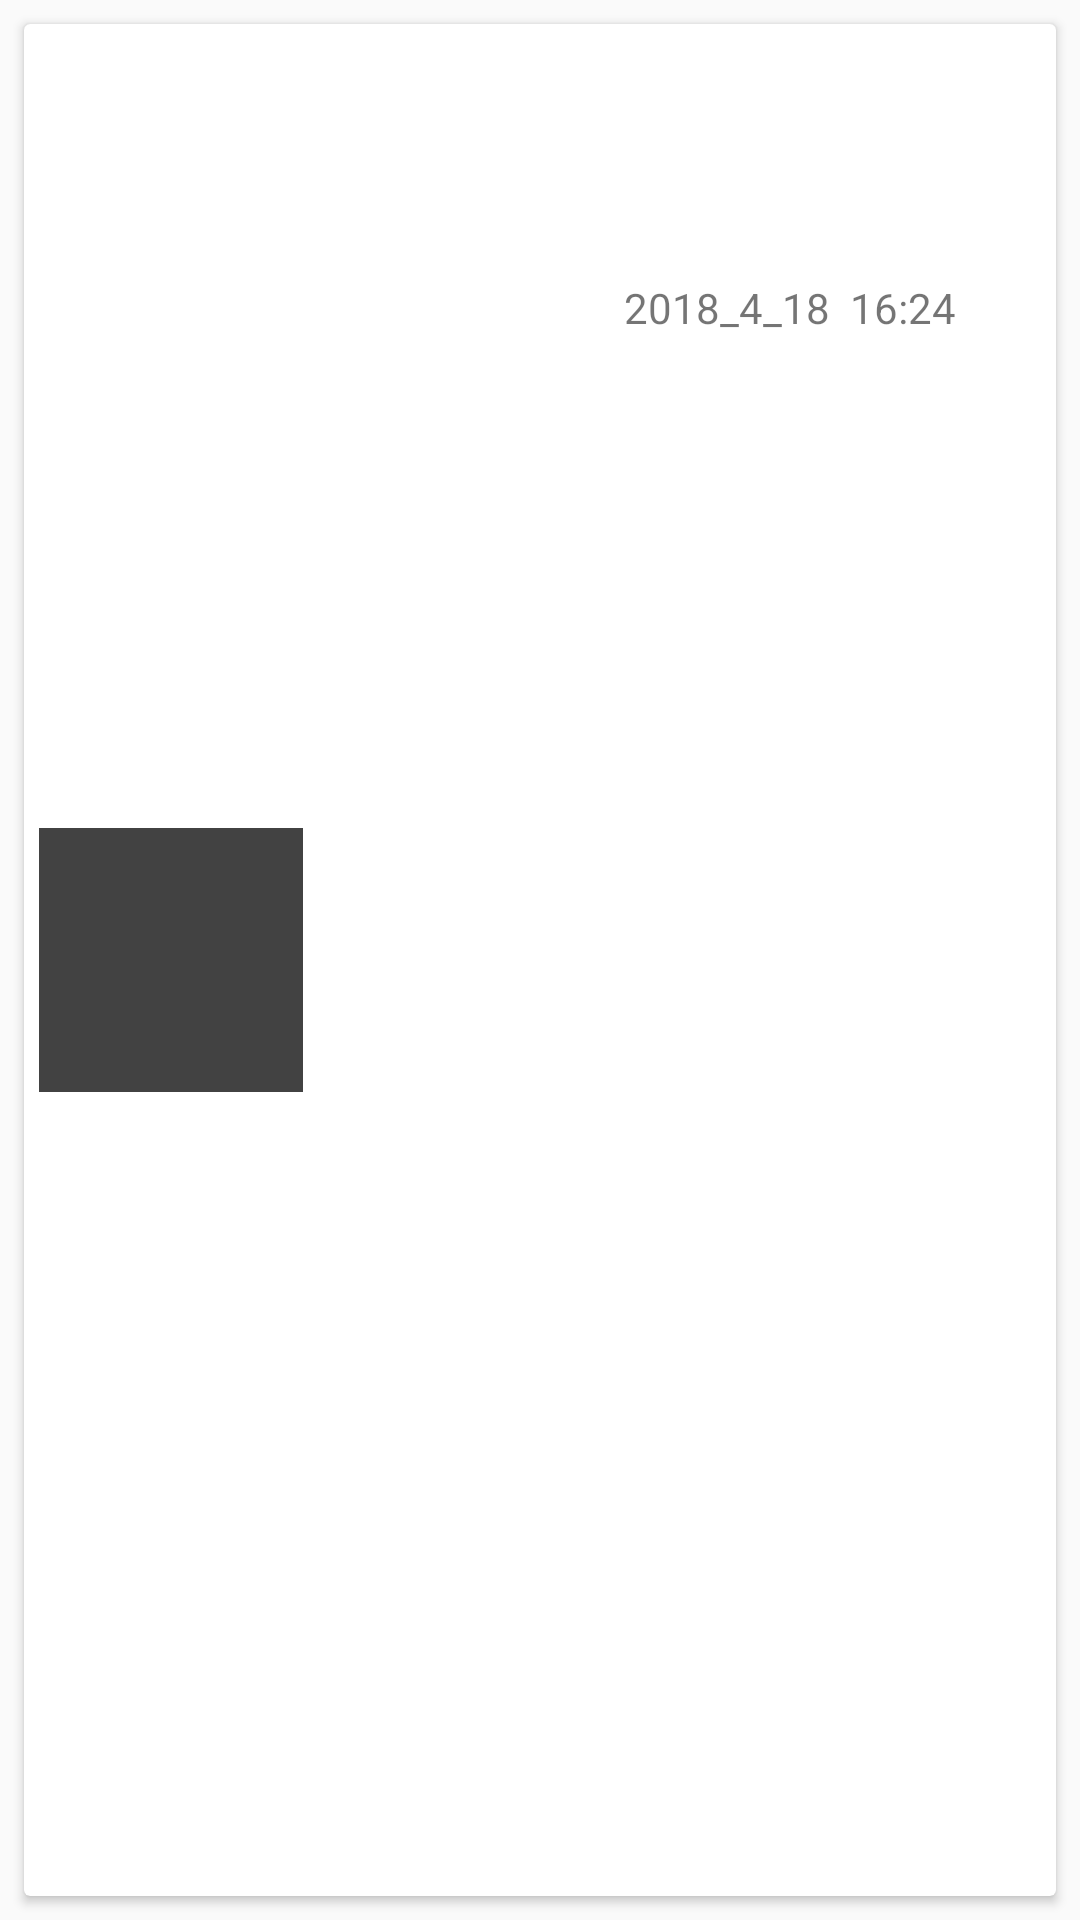

Layout XML and referenced resources for this Android screen:
<!-- AndroidManifest.xml: application theme AppTheme -->
<!-- res/layout/itemlayout.xml -->
<?xml version="1.0" encoding="utf-8"?>
<LinearLayout xmlns:android="http://schemas.android.com/apk/res/android"
    android:orientation="horizontal" android:layout_width="match_parent"
    android:layout_height="120dp">
    <android.support.v7.widget.CardView
        android:layout_width="match_parent"
        android:layout_height="match_parent"
        android:layout_margin="8dp">
        <ImageView
            android:scaleType="fitXY"
            android:id="@+id/newsimg"
            android:layout_marginLeft="5dp"
            android:src="@color/cardview_dark_background"
            android:layout_gravity="center_vertical"
            android:layout_width="88dp"
            android:layout_height="88dp" />
        <TextView
            android:id="@+id/titletext"
            android:maxLines="2"
            android:textSize="20dp"
            android:layout_marginLeft="100dp"
            android:layout_marginTop="10dp"
            android:layout_width="270dp"
            android:layout_height="50dp" />
        <TextView
            android:gravity="center_vertical"
            android:maxLines="1"
            android:layout_marginTop="60dp"
            android:layout_marginLeft="100dp"
            android:id="@+id/contenttext"
            android:layout_width="270dp"
            android:layout_height="25dp" />
        <TextView
            android:id="@+id/timetext"
            android:text="2018_4_18  16:24"
            android:layout_marginTop="85dp"
            android:layout_marginLeft="200dp"
            android:layout_width="150dp"
            android:layout_height="25dp" />
    </android.support.v7.widget.CardView>


</LinearLayout>
<!-- resources referenced by this layout -->
<resources>
  <style name="AppTheme" parent="Theme.AppCompat.Light.NoActionBar">
          
          <item name="colorPrimary">@color/colorPrimary</item>
          <item name="colorPrimaryDark">@color/colorPrimaryDark</item>
          <item name="colorAccent">@color/colorAccent</item>
      </style>
  <color name="colorPrimary">#3F51B5</color>
  <color name="colorPrimaryDark">#303F9F</color>
  <color name="colorAccent">#FF4081</color>
</resources>
